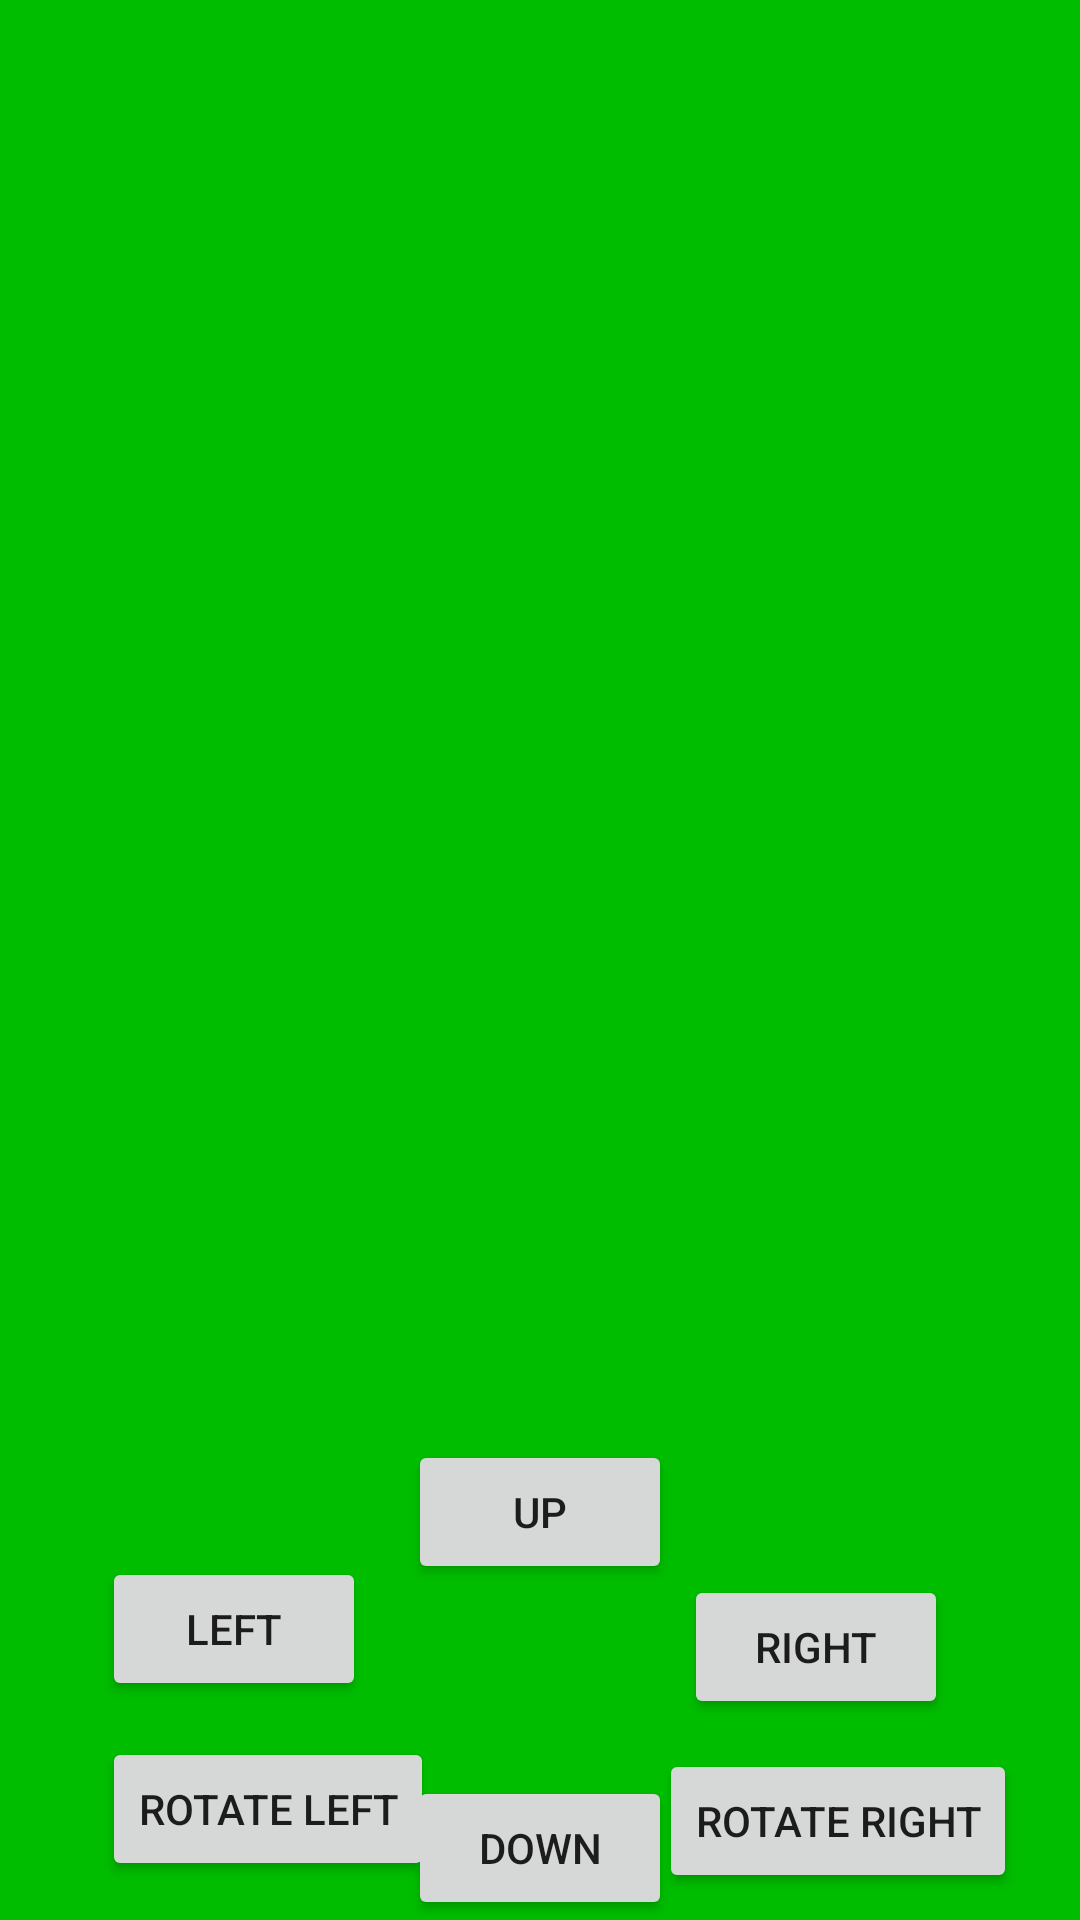

Here is an Android app screen rendered from its layout file. Give the layout XML and the strings, colors and styles it references.
<!-- AndroidManifest.xml: application theme AppTheme -->
<!-- res/layout/activity_main.xml -->
<?xml version="1.0" encoding="utf-8"?>
<RelativeLayout xmlns:android="http://schemas.android.com/apk/res/android"
    xmlns:app="http://schemas.android.com/apk/res-auto"
    xmlns:tools="http://schemas.android.com/tools"
    android:layout_width="match_parent"
    android:layout_height="match_parent"
    tools:context=".MainActivity"
    android:background="#00BD00">

   <GridLayout
       android:id="@+id/gridLayout"
       android:layout_width="wrap_content"
       android:layout_height="wrap_content"
       android:layout_centerInParent="true">

   </GridLayout>

   <Button
       android:id="@+id/left"
       android:layout_width="wrap_content"
       android:layout_height="wrap_content"
       android:layout_alignParentStart="true"
       android:layout_alignParentBottom="true"
       android:layout_marginStart="34dp"
       android:layout_marginBottom="73dp"
       android:text="left" />

   <Button
       android:id="@+id/up"
       android:layout_width="wrap_content"
       android:layout_height="wrap_content"
       android:layout_alignParentBottom="true"
       android:layout_centerHorizontal="true"
       android:layout_marginBottom="112dp"
       android:text="up" />

   <Button
       android:id="@+id/right"
       android:layout_width="wrap_content"
       android:layout_height="wrap_content"
       android:layout_alignParentEnd="true"
       android:layout_alignParentBottom="true"
       android:layout_marginEnd="44dp"
       android:layout_marginBottom="67dp"
       android:text="right" />

   <Button
       android:id="@+id/down"
       android:layout_width="wrap_content"
       android:layout_height="wrap_content"
       android:layout_alignParentBottom="true"
       android:layout_centerHorizontal="true"
       android:text="down" />

   <Button
       android:id="@+id/rotateLeft"
       android:layout_width="wrap_content"
       android:layout_height="wrap_content"
       android:layout_alignParentStart="true"
       android:layout_alignParentBottom="true"
       android:layout_marginStart="34dp"
       android:layout_marginBottom="13dp"
       android:text="rotate Left" />

   <Button
       android:id="@+id/rotateRight"
       android:layout_width="wrap_content"
       android:layout_height="wrap_content"
       android:layout_alignParentEnd="true"
       android:layout_alignParentBottom="true"
       android:layout_marginEnd="21dp"
       android:layout_marginBottom="9dp"
       android:text="rotate Right" />
</RelativeLayout>
<!-- resources referenced by this layout -->
<resources>
  <style name="AppTheme" parent="Theme.AppCompat.Light.NoActionBar">
          
          <item name="colorPrimary">@color/temple_background</item>
          <item name="colorPrimaryDark">@color/temple_background</item>
          <item name="colorAccent">@color/colorAccent</item>
      </style>
  <color name="temple_background">#DCBF2C</color>
  <!-- not gathered from this repository: default colours our renderer supplied (Android Studio template values) -->
  <color name="colorAccent">#FF03DAC5</color>
</resources>
